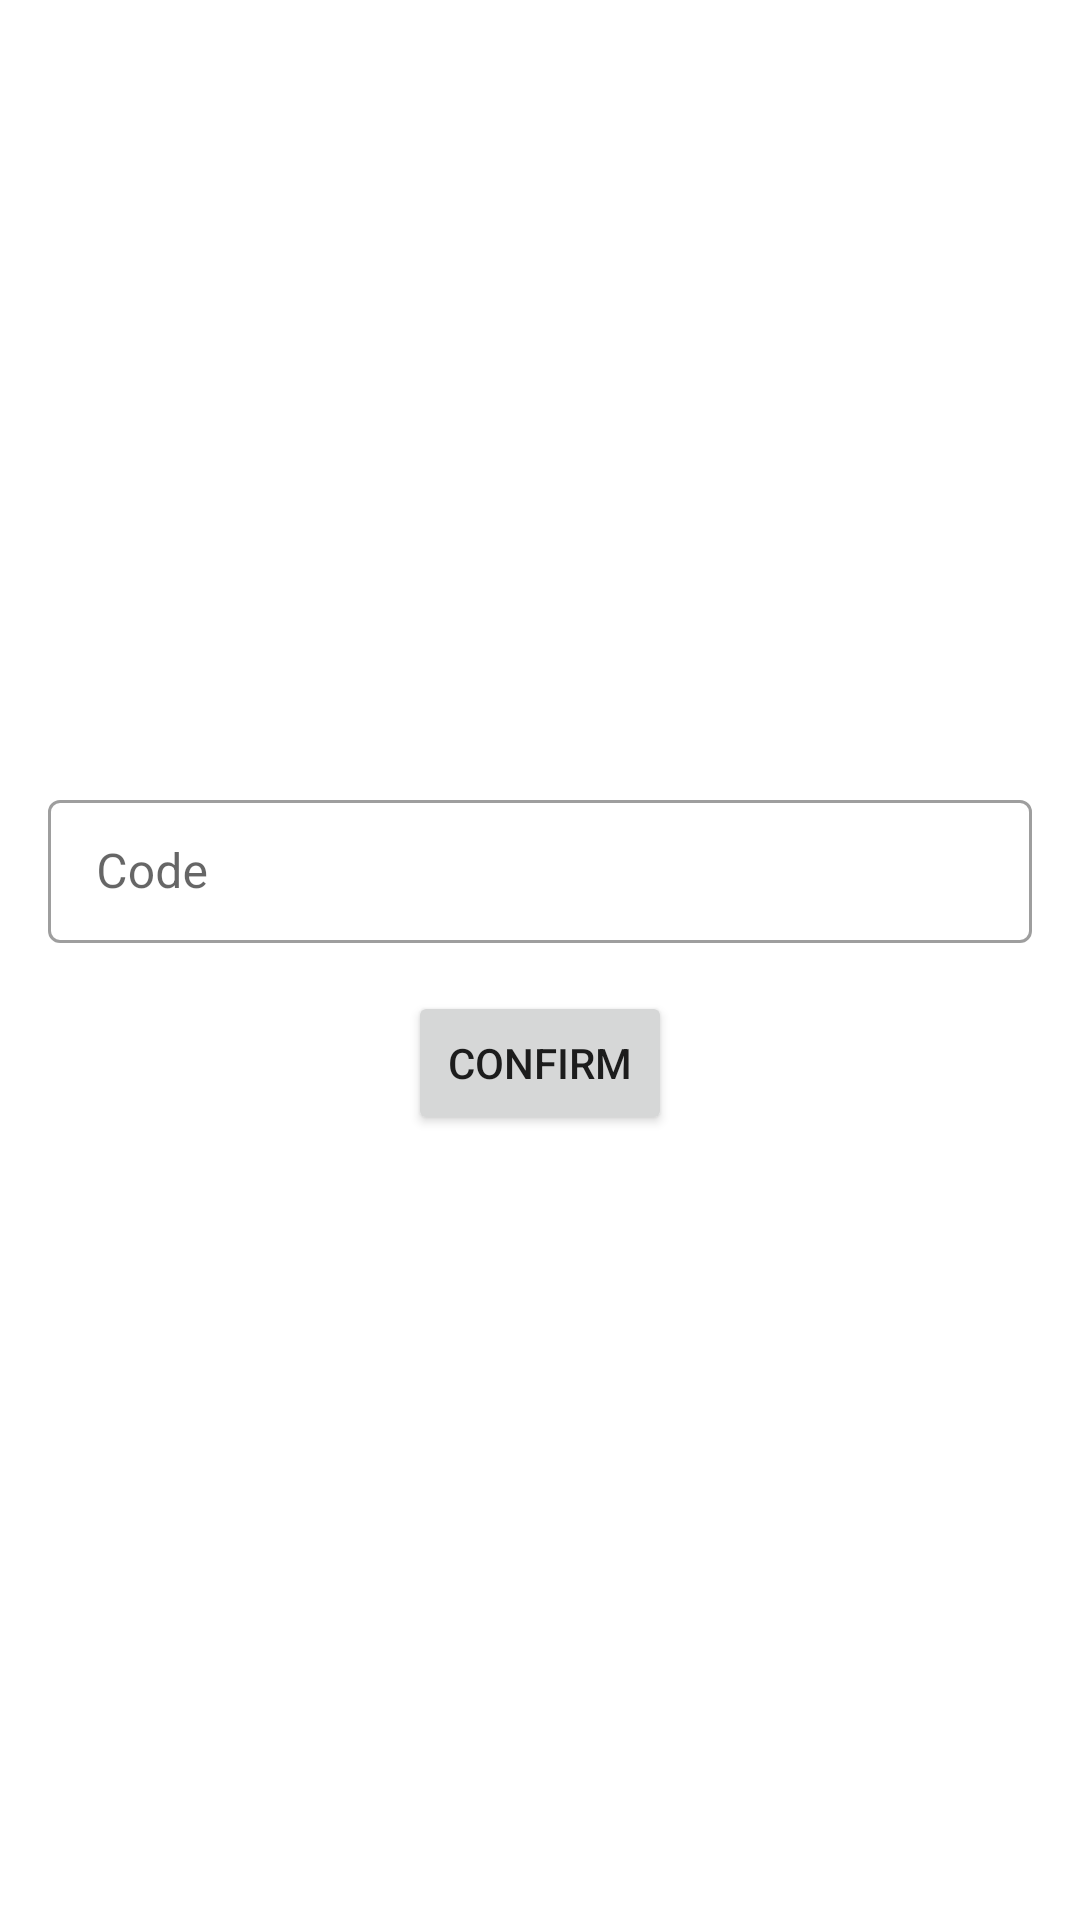

Write the Android layout XML for this screen, with the resource values it uses.
<!-- AndroidManifest.xml: application theme Theme.EMIL_MALDYBAEVHW4_2 -->
<!-- res/layout/fragment_accept.xml -->
<?xml version="1.0" encoding="utf-8"?>
<LinearLayout xmlns:android="http://schemas.android.com/apk/res/android"
    xmlns:tools="http://schemas.android.com/tools"
    android:layout_width="match_parent"
    android:layout_height="match_parent"
    xmlns:app="http://schemas.android.com/apk/res-auto"
    tools:context=".ui.auth.phone.PhoneFragment"
    android:gravity="center"
    android:orientation="vertical"
    android:padding="16dp">
    <com.google.android.material.textfield.TextInputLayout
        android:id="@+id/til_phone"
        android:gravity="center"
        style="@style/Widget.MaterialComponents.TextInputLayout.OutlinedBox.Dense"
        android:layout_width="match_parent"
        android:layout_height="wrap_content"
        >

        <com.google.android.material.textfield.TextInputEditText
        android:id="@+id/et_code"
        android:hint="Code"
        android:layout_width="match_parent"
        android:layout_height="wrap_content"/>
    <Button
        android:id="@+id/btn_confirm"
        android:layout_width="wrap_content"
        android:layout_height="wrap_content"
        android:layout_marginTop="16dp"
        android:text="Confirm"/>

    </com.google.android.material.textfield.TextInputLayout>

</LinearLayout>
<!-- resources referenced by this layout -->
<resources>
  <style name="Theme.EMIL_MALDYBAEVHW4_2" parent="Theme.MaterialComponents.DayNight.DarkActionBar">
          
          <item name="colorPrimary">@color/purple_500</item>
          <item name="colorPrimaryVariant">@color/purple_700</item>
          <item name="colorOnPrimary">@color/white</item>
          
          <item name="colorSecondary">@color/teal_200</item>
          <item name="colorSecondaryVariant">@color/teal_700</item>
          <item name="colorOnSecondary">@color/black</item>
          
          <item name="android:statusBarColor">?attr/colorPrimaryVariant</item>
          
      </style>
  <color name="purple_500">#FF6200EE</color>
  <color name="purple_700">#FF3700B3</color>
  <color name="white">#FFFFFFFF</color>
  <color name="teal_200">#FF03DAC5</color>
  <color name="teal_700">#FF018786</color>
  <color name="black">#FF000000</color>
</resources>
